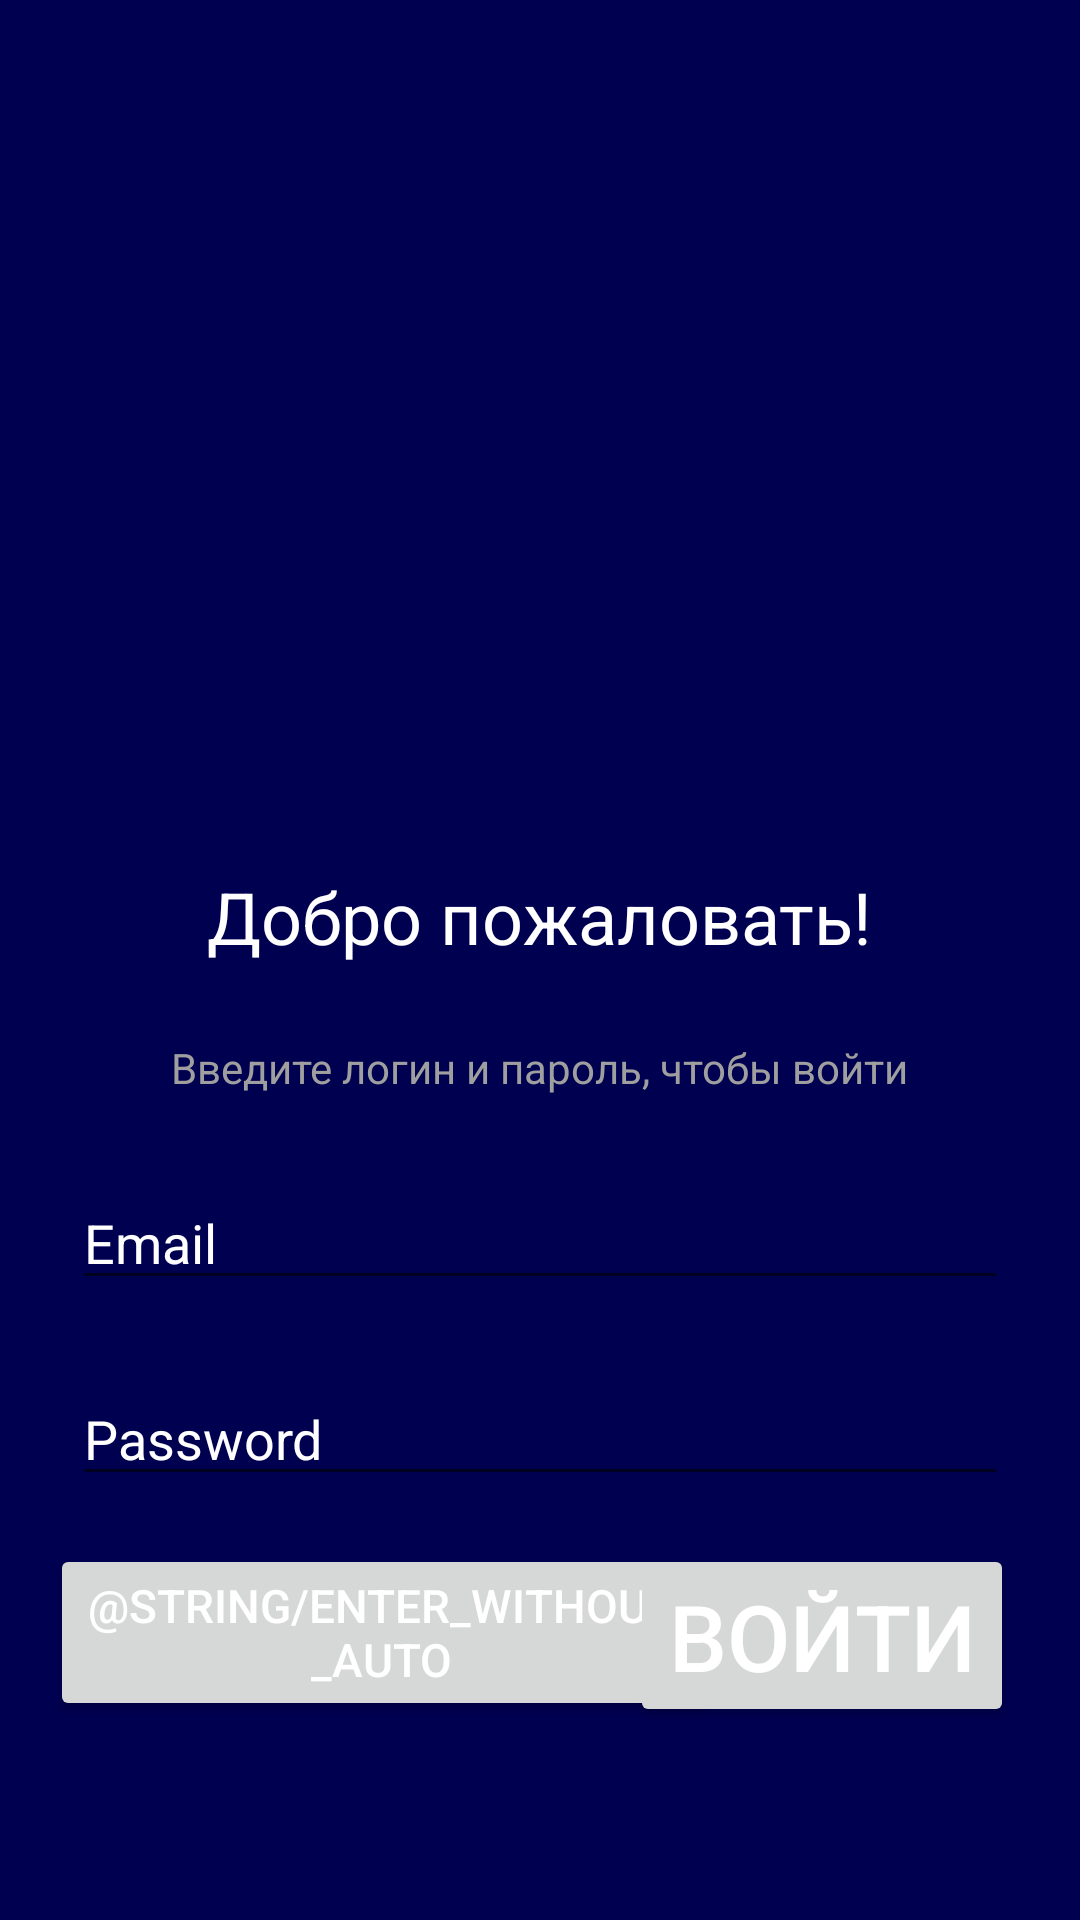

Reconstruct the res/layout file that produces this screen, plus the resources it refers to.
<!-- AndroidManifest.xml: application theme Theme.KHPI_in_phone -->
<!-- res/layout/activity_autorization.xml -->
<?xml version="1.0" encoding="utf-8"?>
<androidx.constraintlayout.widget.ConstraintLayout
    xmlns:android="http://schemas.android.com/apk/res/android"
    xmlns:app="http://schemas.android.com/apk/res-auto"
    xmlns:tools="http://schemas.android.com/tools"
    android:layout_width="match_parent"
    android:layout_height="match_parent"
    android:background="#000051"
    tools:context=".Autorization">

    <Button
        android:id="@+id/Enter_button_wtiout_auto"
        android:layout_width="221dp"
        android:layout_height="59dp"
        android:layout_gravity="start"
        android:layout_marginTop="16dp"
        android:layout_marginEnd="22dp"
        android:layout_marginBottom="64dp"
        android:autoSizeTextType="uniform"
        android:enabled="true"
        android:text="@string/enter_without_auto"
        android:textColor="#FFFFFF"
        android:textSize="15sp"
        app:layout_constraintBottom_toBottomOf="parent"
        app:layout_constraintEnd_toEndOf="parent"
        app:layout_constraintHorizontal_bias="0.142"
        app:layout_constraintStart_toStartOf="parent"
        app:layout_constraintTop_toBottomOf="@+id/password"
        app:layout_constraintVertical_bias="0.0" />

    <EditText
        android:id="@+id/username"
        android:layout_width="0dp"
        android:layout_height="wrap_content"
        android:layout_marginStart="24dp"
        android:layout_marginTop="392dp"
        android:layout_marginEnd="24dp"
        android:autofillHints=""
        android:hint="@string/prompt_email"
        android:importantForAutofill="no"
        android:inputType="textEmailAddress"
        android:selectAllOnFocus="true"
        android:textColor="#FFFFFF"
        android:textColorHint="#FFFFFF"
        app:layout_constraintEnd_toEndOf="parent"
        app:layout_constraintStart_toStartOf="parent"
        app:layout_constraintTop_toTopOf="parent"
        android:autoSizeTextType="uniform" />

    <EditText
        android:id="@+id/password"
        android:layout_width="0dp"
        android:layout_height="wrap_content"
        android:layout_marginStart="24dp"
        android:layout_marginTop="24dp"
        android:layout_marginEnd="24dp"
        android:autofillHints=""
        android:hint="@string/prompt_password"
        android:imeActionLabel="@string/action_sign_in_short"
        android:imeOptions="actionDone"
        android:inputType="textPassword"
        android:selectAllOnFocus="true"
        android:textColor="#FFFFFF"
        android:textColorHint="#FFFFFF"
        app:layout_constraintEnd_toEndOf="parent"
        app:layout_constraintStart_toStartOf="parent"
        app:layout_constraintTop_toBottomOf="@+id/username"
        android:autoSizeTextType="uniform" />

    <Button
        android:id="@+id/autorizate"
        android:layout_width="128dp"
        android:layout_height="61dp"
        android:layout_gravity="start"
        android:layout_marginTop="16dp"
        android:layout_marginEnd="22dp"
        android:layout_marginBottom="64dp"
        android:autoSizeTextType="uniform"
        android:enabled="true"
        android:text="@string/action_sign_in"
        android:textColor="#FFFFFF"
        android:textSize="15sp"
        app:layout_constraintBottom_toBottomOf="parent"
        app:layout_constraintEnd_toEndOf="parent"
        app:layout_constraintHorizontal_bias="1.0"
        app:layout_constraintStart_toStartOf="parent"
        app:layout_constraintTop_toBottomOf="@+id/password"
        app:layout_constraintVertical_bias="0.0" />

    <ProgressBar
        android:id="@+id/loading"
        android:layout_width="232dp"
        android:layout_height="39dp"
        android:layout_gravity="center"
        android:layout_marginStart="32dp"
        android:layout_marginTop="64dp"
        android:layout_marginEnd="32dp"
        android:layout_marginBottom="64dp"
        android:visibility="gone"
        app:layout_constraintBottom_toBottomOf="parent"
        app:layout_constraintEnd_toEndOf="@+id/password"
        app:layout_constraintHorizontal_bias="0.514"
        app:layout_constraintStart_toStartOf="@+id/password"
        app:layout_constraintTop_toTopOf="parent"
        app:layout_constraintVertical_bias="0.824"
        android:autoSizeTextType="uniform" />

    <ImageView
        android:id="@+id/imageView"
        android:layout_width="233dp"
        android:layout_height="248dp"
        android:autoSizeTextType="uniform"
        android:contentDescription="@string/action_sign"
        app:layout_constraintBottom_toTopOf="@+id/username"
        app:layout_constraintEnd_toEndOf="parent"
        app:layout_constraintStart_toStartOf="parent"
        app:layout_constraintTop_toTopOf="parent"
        app:layout_constraintVertical_bias="0.111"
        app:srcCompat="@drawable/khpi_logo" />

    <TextView
        android:id="@+id/textView"
        android:layout_width="wrap_content"
        android:layout_height="wrap_content"
        android:text="@string/greeting"
        android:textColor="#FFFFFF"
        android:textSize="24sp"
        app:layout_constraintBottom_toTopOf="@+id/username"
        app:layout_constraintEnd_toEndOf="parent"
        app:layout_constraintStart_toStartOf="parent"
        app:layout_constraintTop_toBottomOf="@+id/imageView"
        app:layout_constraintVertical_bias="0.265"
        android:autoSizeTextType="uniform" />

    <TextView
        android:id="@+id/textView2"
        android:layout_width="wrap_content"
        android:layout_height="wrap_content"
        android:text="@string/enter_password"
        android:textColor="#9F9F9F"
        android:textSize="14sp"
        app:layout_constraintBottom_toTopOf="@+id/username"
        app:layout_constraintEnd_toEndOf="parent"
        app:layout_constraintStart_toStartOf="parent"
        app:layout_constraintTop_toBottomOf="@+id/imageView"
        app:layout_constraintVertical_bias="0.755"
        android:autoSizeTextType="uniform" />

</androidx.constraintlayout.widget.ConstraintLayout>
<!-- resources referenced by this layout -->
<resources>
  <string name="action_sign">TODO</string>
  <string name="action_sign_in">Войти</string>
  <string name="action_sign_in_short">Sign in</string>
  <string name="enter_password">Введите логин и пароль, чтобы войти</string>
  <string name="greeting">Добро пожаловать!</string>
  <string name="prompt_email">Email</string>
  <string name="prompt_password">Password</string>
  <style name="Theme.KHPI_in_phone" parent="Theme.MaterialComponents.DayNight.NoActionBar">
          
          <item name="colorPrimary">@color/purple_500</item>
          <item name="colorPrimaryVariant">@color/purple_700</item>
          <item name="colorOnPrimary">@color/white</item>
          
          <item name="colorSecondary">@color/teal_200</item>
          <item name="colorSecondaryVariant">@color/teal_700</item>
          <item name="colorOnSecondary">@color/black</item>
          
          <item name="android:statusBarColor" tools:targetApi="l">?attr/colorPrimaryVariant</item>
          
      </style>
  <!-- not gathered from this repository: default colours our renderer supplied (Android Studio template values) -->
  <color name="purple_500">#FF6200EE</color>
  <color name="purple_700">#FF3700B3</color>
  <color name="teal_200">#FF03DAC5</color>
  <color name="teal_700">#FF018786</color>
  <color name="black">#FF000000</color>
  <color name="white">#FFFFFFFF</color>
</resources>
